Photos from the image-classification dataset "datasets" in the GitHub repository ncwillis/Computer-Vision---Hand-Gesture-Recognition. Its 6 classes are: fist, ok train, peace, rad, thumbs up, wave.

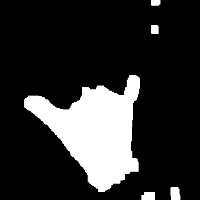
Label: rad

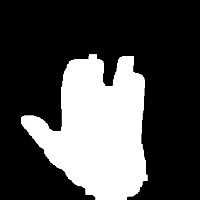
Label: wave

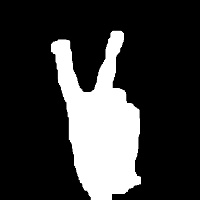
Label: peace

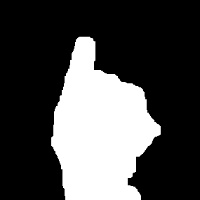
Label: thumbs up

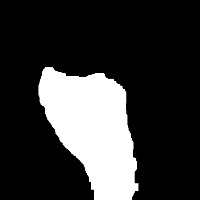
Label: fist

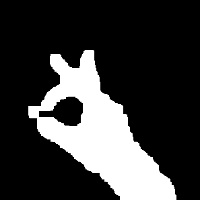
Label: ok train
